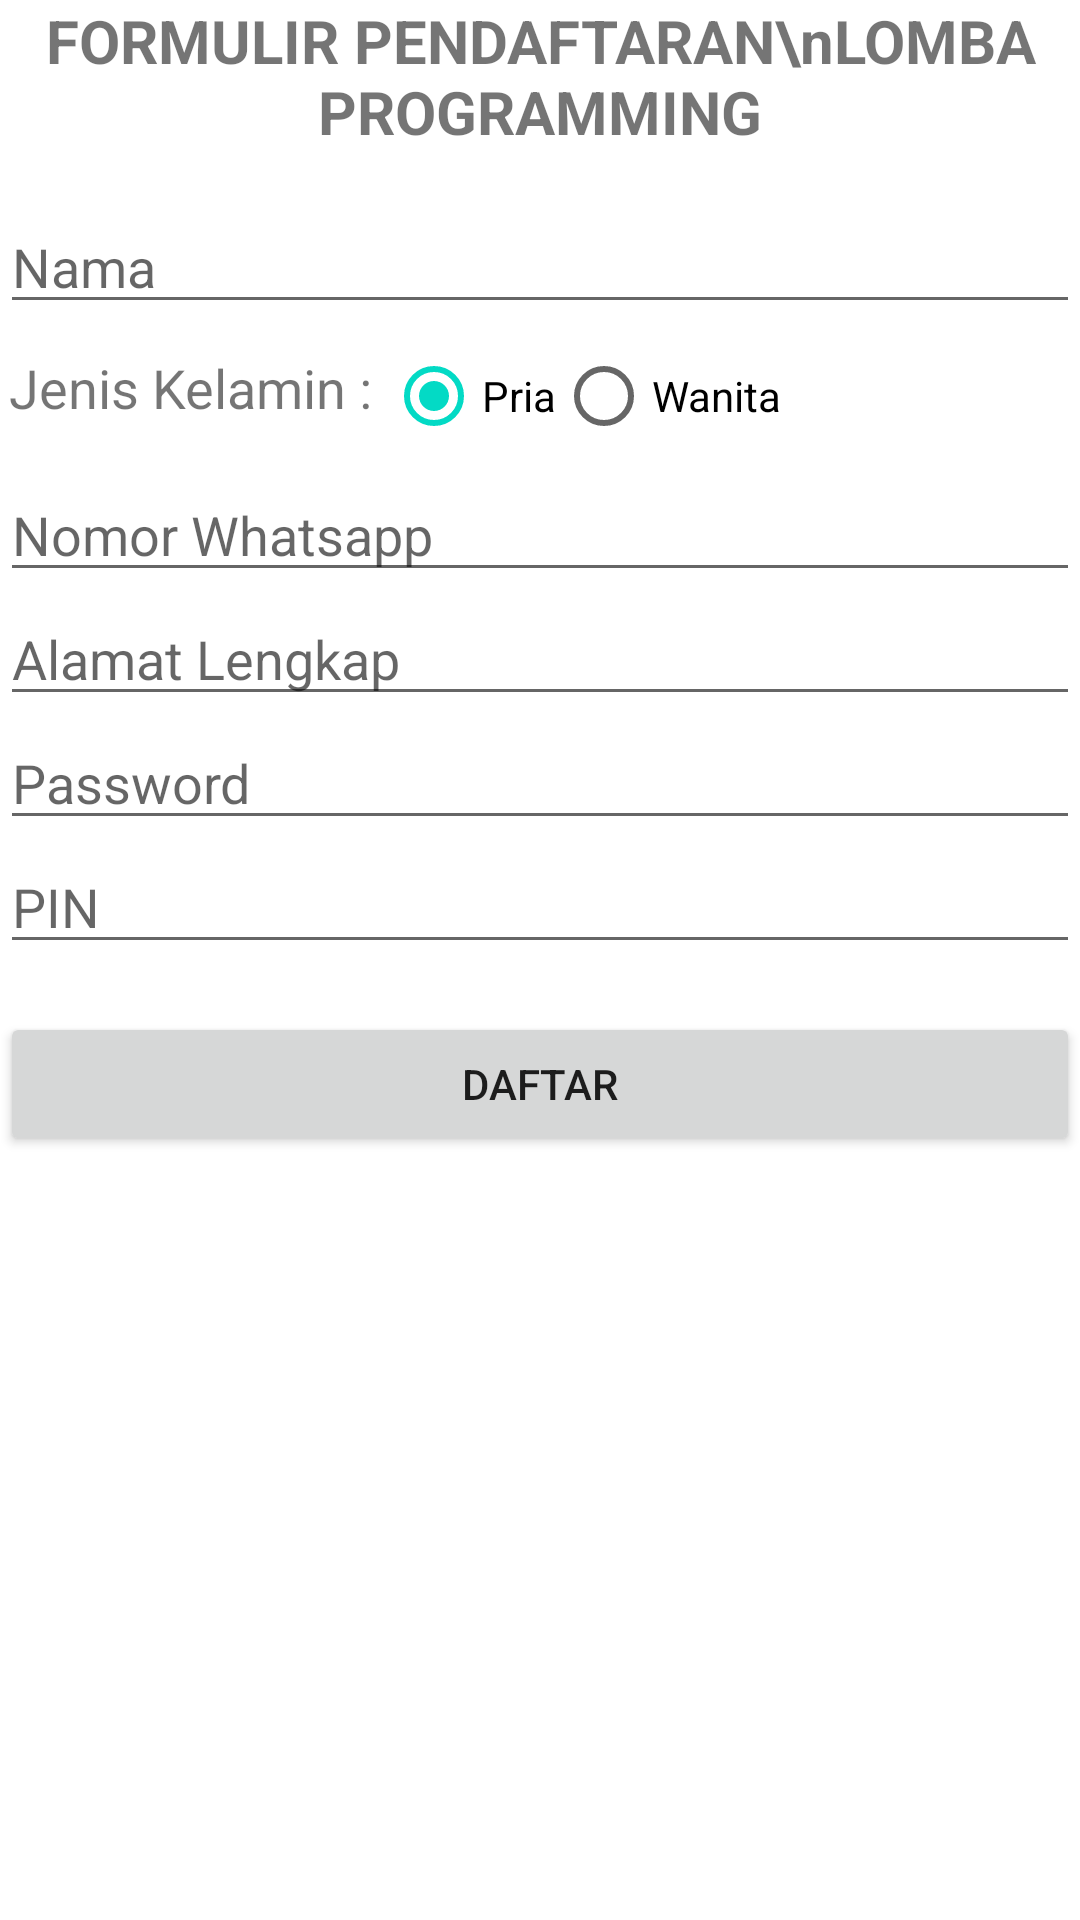

Layout XML and referenced resources for this Android screen:
<!-- AndroidManifest.xml: application theme Theme.LatihanControlInput -->
<!-- res/layout/activity_main.xml -->
<?xml version="1.0" encoding="utf-8"?>
<LinearLayout xmlns:android="http://schemas.android.com/apk/res/android"
    xmlns:app="http://schemas.android.com/apk/res-auto"
    xmlns:tools="http://schemas.android.com/tools"
    android:layout_width="match_parent"
    android:layout_height="match_parent"
    android:orientation="vertical"
    android:layout_margin="16dp"
    tools:context=".MainActivity">

    <TextView
        android:layout_width="wrap_content"
        android:layout_height="wrap_content"
        android:text="FORMULIR PENDAFTARAN\nLOMBA PROGRAMMING"
        android:textSize="20sp"
        android:textStyle="bold"
        android:gravity="center"
        android:layout_gravity="center_horizontal"
        android:layout_marginBottom="16dp"/>

    <EditText
        android:id="@+id/et_nama"
        android:layout_width="match_parent"
        android:layout_height="wrap_content"
        android:hint="Nama" />

    <LinearLayout
        android:layout_width="match_parent"
        android:layout_height="wrap_content"
        android:orientation="horizontal"
        android:layout_marginLeft="3dp" >

        <TextView
            android:layout_width="wrap_content"
            android:layout_height="wrap_content"
            android:text="Jenis Kelamin : "
            android:textSize="18sp"
            android:layout_marginTop="9dp" />

        <RadioGroup
            android:id="@+id/rg_jenis_kelamin"
            android:layout_width="match_parent"
            android:layout_height="wrap_content"
            android:orientation="horizontal">

            <RadioButton
                android:id="@+id/rb_pria"
                android:layout_width="wrap_content"
                android:layout_height="wrap_content"
                android:text="Pria"
                android:checked="true" />

            <RadioButton
                android:id="@+id/rb_wanita"
                android:layout_width="wrap_content"
                android:layout_height="wrap_content"
                android:text="Wanita" />

        </RadioGroup>

    </LinearLayout>

    <EditText
        android:id="@+id/et_whatsapp"
        android:layout_width="match_parent"
        android:layout_height="wrap_content"
        android:hint="Nomor Whatsapp"
        android:inputType="phone" />

    <EditText
        android:id="@+id/et_alamat"
        android:layout_width="match_parent"
        android:layout_height="wrap_content"
        android:hint="Alamat Lengkap"
        android:inputType="textMultiLine" />

    <EditText
        android:id="@+id/et_password"
        android:layout_width="match_parent"
        android:layout_height="wrap_content"
        android:hint="Password"
        android:inputType="textPassword" />

    <EditText
        android:id="@+id/et_pin"
        android:layout_width="match_parent"
        android:layout_height="wrap_content"
        android:hint="PIN"
        android:inputType="numberPassword"
        android:maxLength="6" />

    <Button
        android:id="@+id/btn_daftar"
        android:layout_width="match_parent"
        android:layout_height="wrap_content"
        android:text="daftar"
        android:layout_marginTop="16dp" />

</LinearLayout>
<!-- resources referenced by this layout -->
<resources>
  <style name="Theme.LatihanControlInput" parent="Theme.MaterialComponents.DayNight.DarkActionBar">
          
          <item name="colorPrimary">@color/purple_500</item>
          <item name="colorPrimaryVariant">@color/purple_700</item>
          <item name="colorOnPrimary">@color/white</item>
          
          <item name="colorSecondary">@color/teal_200</item>
          <item name="colorSecondaryVariant">@color/teal_700</item>
          <item name="colorOnSecondary">@color/black</item>
          
          <item name="android:statusBarColor" tools:targetApi="l">?attr/colorPrimaryVariant</item>
          
      </style>
  <!-- not gathered from this repository: default colours our renderer supplied (Android Studio template values) -->
  <color name="purple_500">#FF6200EE</color>
  <color name="purple_700">#FF3700B3</color>
  <color name="teal_200">#FF03DAC5</color>
  <color name="teal_700">#FF018786</color>
  <color name="black">#FF000000</color>
  <color name="white">#FFFFFFFF</color>
</resources>
